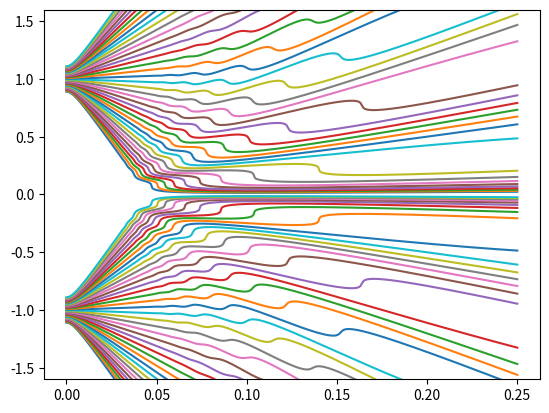

Generate this figure with matplotlib:
from scipy.integrate import odeint
import matplotlib.pyplot as plt
import numpy as np

## Set up the ODE from Bohmian Mechanics with given psi as a sum of two Gaussian 
## wave packets (hence a solution of the Schrödinger eq.) centered around -1; +1

def Bohm_Trajec( Q, t, h, m, sigma ):
    lambda_t = 1 + ( 1j * h * t ) / ( 2 * m * sigma * sigma )
    factor = ( 2 * np.pi * lambda_t * lambda_t * sigma * sigma )**( - 3 / 4 )
    gauss_1 = factor * np.exp( - ( Q - 1 )**2 / ( 4 * lambda_t * sigma * sigma ) )
    gauss_2 = factor * np.exp( - ( Q + 1 )**2 / ( 4 * lambda_t * sigma * sigma ) )
    dx_gauss1 = - ( ( 2 * Q - 2 ) / ( 4 * lambda_t * sigma * sigma ) ) * gauss_1
    dx_gauss2 = - ( ( 2 * Q + 2 ) / ( 4 * lambda_t * sigma * sigma ) ) * gauss_2
    psi = ( 1 / np.sqrt(2) ) * ( gauss_1 + gauss_2 )
    dx_psi = ( 1 / np.sqrt(2) ) * ( dx_gauss1 + dx_gauss2 )

    dt_Q = ( h / m ) * np.imag( dx_psi / psi )

    return dt_Q


## Specify the time grid and the parameters of the Gaussian wave packets

time = np.linspace(0,0.25,300) # time grid
h = 1 # Planck constant
m = 1 # mass
sigma = 0.05
slit_width = 0.11


## Solve the ODE using odeint from scipy. Intial Data revolves +0.11; -0.11 around the centers
## +1; -1 of the Gaussian functions

for Q0 in np.linspace( -1-slit_width, -1+slit_width, 40 ):
    sol = odeint( Bohm_Trajec, Q0, time, args=(h, m, sigma) )
    plt.plot(time, sol)

for Q0 in np.linspace( 1-slit_width, 1+slit_width, 40 ):
    sol = odeint( Bohm_Trajec, Q0, time, args=(h, m, sigma) )
    plt.plot(time, sol)


# Shot the result

plt.ylim(-1.6, 1.6)
plt.show()
